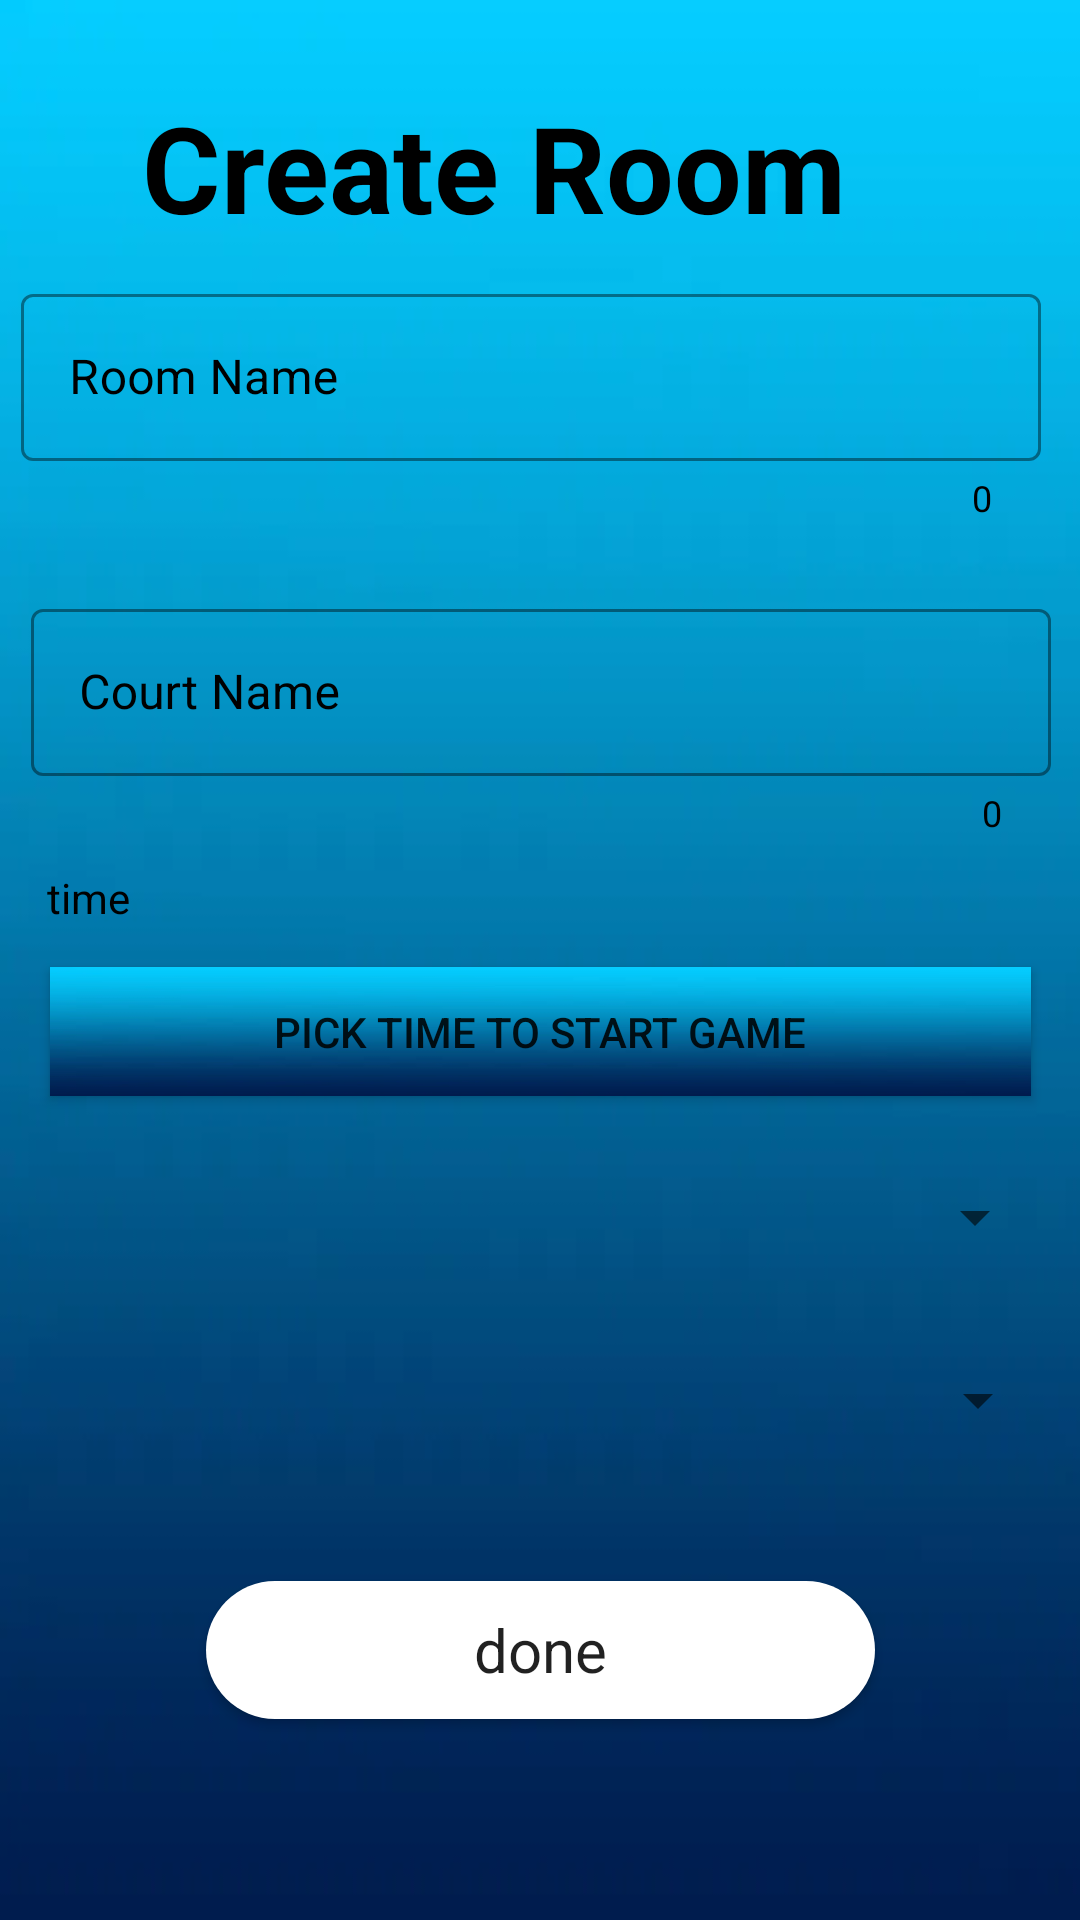

Write the Android layout XML for this screen, with the resource values it uses.
<!-- AndroidManifest.xml: application theme Theme.TeamBall -->
<!-- res/layout/activity_setting_room.xml -->
<?xml version="1.0" encoding="utf-8"?>
<androidx.constraintlayout.widget.ConstraintLayout xmlns:android="http://schemas.android.com/apk/res/android"
    xmlns:app="http://schemas.android.com/apk/res-auto"
    xmlns:tools="http://schemas.android.com/tools"
    android:layout_width="match_parent"
    android:layout_height="match_parent"
    android:background="@drawable/background"
    tools:context=".settingRoom">


    <TextView
        android:id="@+id/HeaderTextView"
        android:layout_width="278dp"
        android:layout_height="58dp"
        android:fontFamily="sans-serif"
        android:text="Create Room"
        android:textAlignment="textStart"
        android:textColor="#000000"
        android:textSize="40sp"
        android:textStyle="bold"
        app:layout_constraintBottom_toBottomOf="parent"
        app:layout_constraintEnd_toEndOf="parent"
        app:layout_constraintHorizontal_bias="0.578"
        app:layout_constraintStart_toStartOf="parent"
        app:layout_constraintTop_toTopOf="parent"
        app:layout_constraintVertical_bias="0.05" />

    <com.google.android.material.textfield.TextInputLayout
        android:id="@+id/textGroupName"
        style="@style/Widget.MaterialComponents.TextInputLayout.OutlinedBox"
        android:layout_width="340dp"
        android:layout_height="wrap_content"
        android:layout_marginStart="40dp"
        android:layout_marginEnd="40dp"
        android:hint="Room Name"
        android:textColorHint="@color/black"
        app:boxStrokeColor="@color/black"
        app:counterEnabled="true"
        app:counterTextColor="@color/black"
        app:hintTextColor="#403E3E"
        app:layout_constraintBottom_toBottomOf="parent"
        app:layout_constraintEnd_toEndOf="parent"
        app:layout_constraintHorizontal_bias="0.555"
        app:layout_constraintStart_toStartOf="parent"
        app:layout_constraintTop_toTopOf="parent"
        app:layout_constraintVertical_bias="0.166">

        <com.google.android.material.textfield.TextInputEditText
            android:id="@+id/RoomName"
            android:layout_width="match_parent"
            android:layout_height="wrap_content"
            android:shadowColor="@color/black"
            android:textColor="@color/black" />
    </com.google.android.material.textfield.TextInputLayout>

    <com.google.android.material.textfield.TextInputLayout
        android:id="@+id/textCourtName"
        style="@style/Widget.MaterialComponents.TextInputLayout.OutlinedBox"
        android:layout_width="340dp"
        android:layout_height="wrap_content"
        android:hint="Court Name"
        android:textColorHint="@color/black"
        app:boxStrokeColor="@color/black"
        app:counterEnabled="true"
        app:counterTextColor="@color/black"
        app:hintTextColor="#403E3E"
        app:layout_constraintBottom_toBottomOf="parent"
        app:layout_constraintEnd_toEndOf="parent"
        app:layout_constraintHorizontal_bias="0.521"
        app:layout_constraintStart_toStartOf="parent"
        app:layout_constraintTop_toTopOf="parent"
        app:layout_constraintVertical_bias="0.354">

        <com.google.android.material.textfield.TextInputEditText
            android:id="@+id/courtName"
            android:layout_width="match_parent"
            android:layout_height="wrap_content"
            android:shadowColor="@color/black"
            android:textColor="@color/black" />
    </com.google.android.material.textfield.TextInputLayout>

    <Spinner
        android:id="@+id/playersCapacity"
        android:layout_width="340dp"
        android:layout_height="45dp"
        app:layout_constraintBottom_toBottomOf="parent"
        app:layout_constraintEnd_toEndOf="parent"
        app:layout_constraintHorizontal_bias="0.492"
        app:layout_constraintStart_toStartOf="parent"
        app:layout_constraintTop_toTopOf="parent"
        app:layout_constraintVertical_bias="0.747" />

    <Spinner
        android:id="@+id/cityGameSpinner"
        android:layout_width="338dp"
        android:layout_height="49dp"
        app:layout_constraintBottom_toBottomOf="parent"
        app:layout_constraintEnd_toEndOf="parent"
        app:layout_constraintHorizontal_bias="0.506"
        app:layout_constraintStart_toStartOf="parent"
        app:layout_constraintTop_toTopOf="parent"
        app:layout_constraintVertical_bias="0.645" />

    <Button
        android:id="@+id/timePicker"
        android:layout_width="327dp"
        android:layout_height="43dp"
        android:background="@drawable/background"
        android:text="Pick Time to Start Game"
        app:layout_constraintBottom_toBottomOf="parent"
        app:layout_constraintEnd_toEndOf="parent"
        app:layout_constraintStart_toStartOf="parent"
        app:layout_constraintTop_toTopOf="parent"
        app:layout_constraintVertical_bias="0.54" />

    <TextView
        android:id="@+id/TimeText"
        android:layout_width="328dp"
        android:layout_height="38dp"
        android:shadowColor="@color/black"
        android:text="time"
        android:textColor="@color/black"
        app:counterTextColor="@color/black"
        app:layout_constraintBottom_toBottomOf="parent"
        app:layout_constraintEnd_toEndOf="parent"
        app:layout_constraintHorizontal_bias="0.493"
        app:layout_constraintStart_toStartOf="parent"
        app:layout_constraintTop_toTopOf="parent"
        app:layout_constraintVertical_bias="0.481" />

    <Button
        android:id="@+id/donedef"
        android:layout_width="223dp"
        android:layout_height="46dp"
        android:background="@drawable/custom_button"
        android:fontFamily="sans-serif"
        android:text="done"
        android:textAllCaps="false"
        android:textSize="20sp"
        app:layout_constraintBottom_toBottomOf="parent"
        app:layout_constraintEnd_toEndOf="parent"
        app:layout_constraintStart_toStartOf="parent"
        app:layout_constraintTop_toTopOf="parent"
        app:layout_constraintVertical_bias="0.887" />

</androidx.constraintlayout.widget.ConstraintLayout>
<!-- resources referenced by this layout -->
<resources>
  <color name="black">#FF000000</color>
  <!-- drawable background: jpg bitmap (drawable, 2380 bytes) -->
  <!-- drawable custom_button (drawable) -->
  <?xml version="1.0" encoding="utf-8"?>
  <selector xmlns:android="http://schemas.android.com/apk/res/android">
      <item>
          <shape android:shape="rectangle">
              <solid android:color="@color/white"/>
              <corners android:radius="999dp"/>
          </shape>
      </item>
  
  
  </selector>
  <style name="Theme.TeamBall" parent="Theme.MaterialComponents.DayNight.NoActionBar.Bridge">
          
          <item name="colorPrimary">@color/purple_500</item>
          <item name="colorPrimaryVariant">@color/purple_700</item>
          <item name="colorOnPrimary">@color/white</item>
          
          <item name="colorSecondary">@color/teal_200</item>
          <item name="colorSecondaryVariant">@color/teal_700</item>
          <item name="colorOnSecondary">@color/black</item>
          
          <item name="android:statusBarColor" tools:targetApi="l">?attr/colorPrimaryVariant</item>
          
      </style>
  <color name="white">#FFFFFF</color>
  <color name="purple_500">#FF6200EE</color>
  <color name="purple_700">#FF3700B3</color>
  <color name="teal_200">#FF03DAC5</color>
  <color name="teal_700">#FF018786</color>
</resources>
